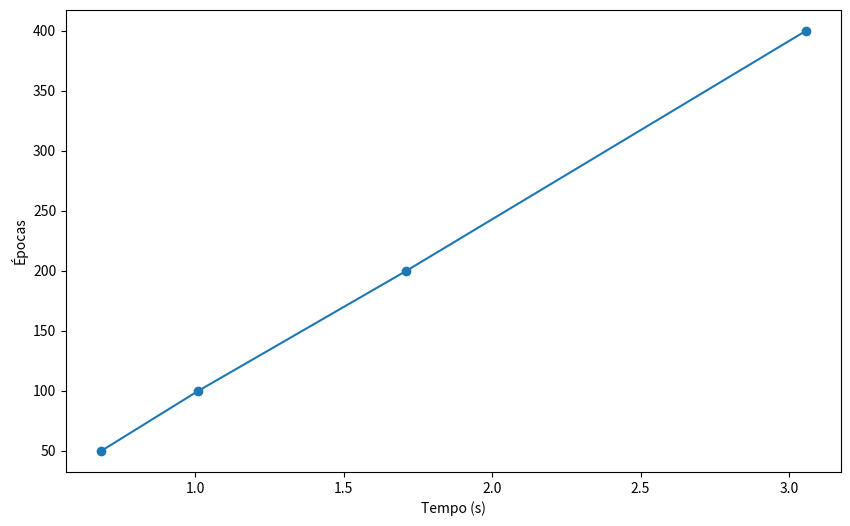

Generate this figure with matplotlib:
import matplotlib.pyplot as plt
import numpy as np

time = np.array([3.05668, 1.70986,  1.00894, 0.68219])
epochs = np.array([400, 200, 100, 50])
plt.figure(figsize=(10, 6), dpi=100)
plt.scatter(time, epochs)
plt.plot(time, epochs)
plt.xlabel("Tempo (s)")
plt.ylabel("Épocas")
plt.savefig("graph_epochsxtime.png")
plt.show()
